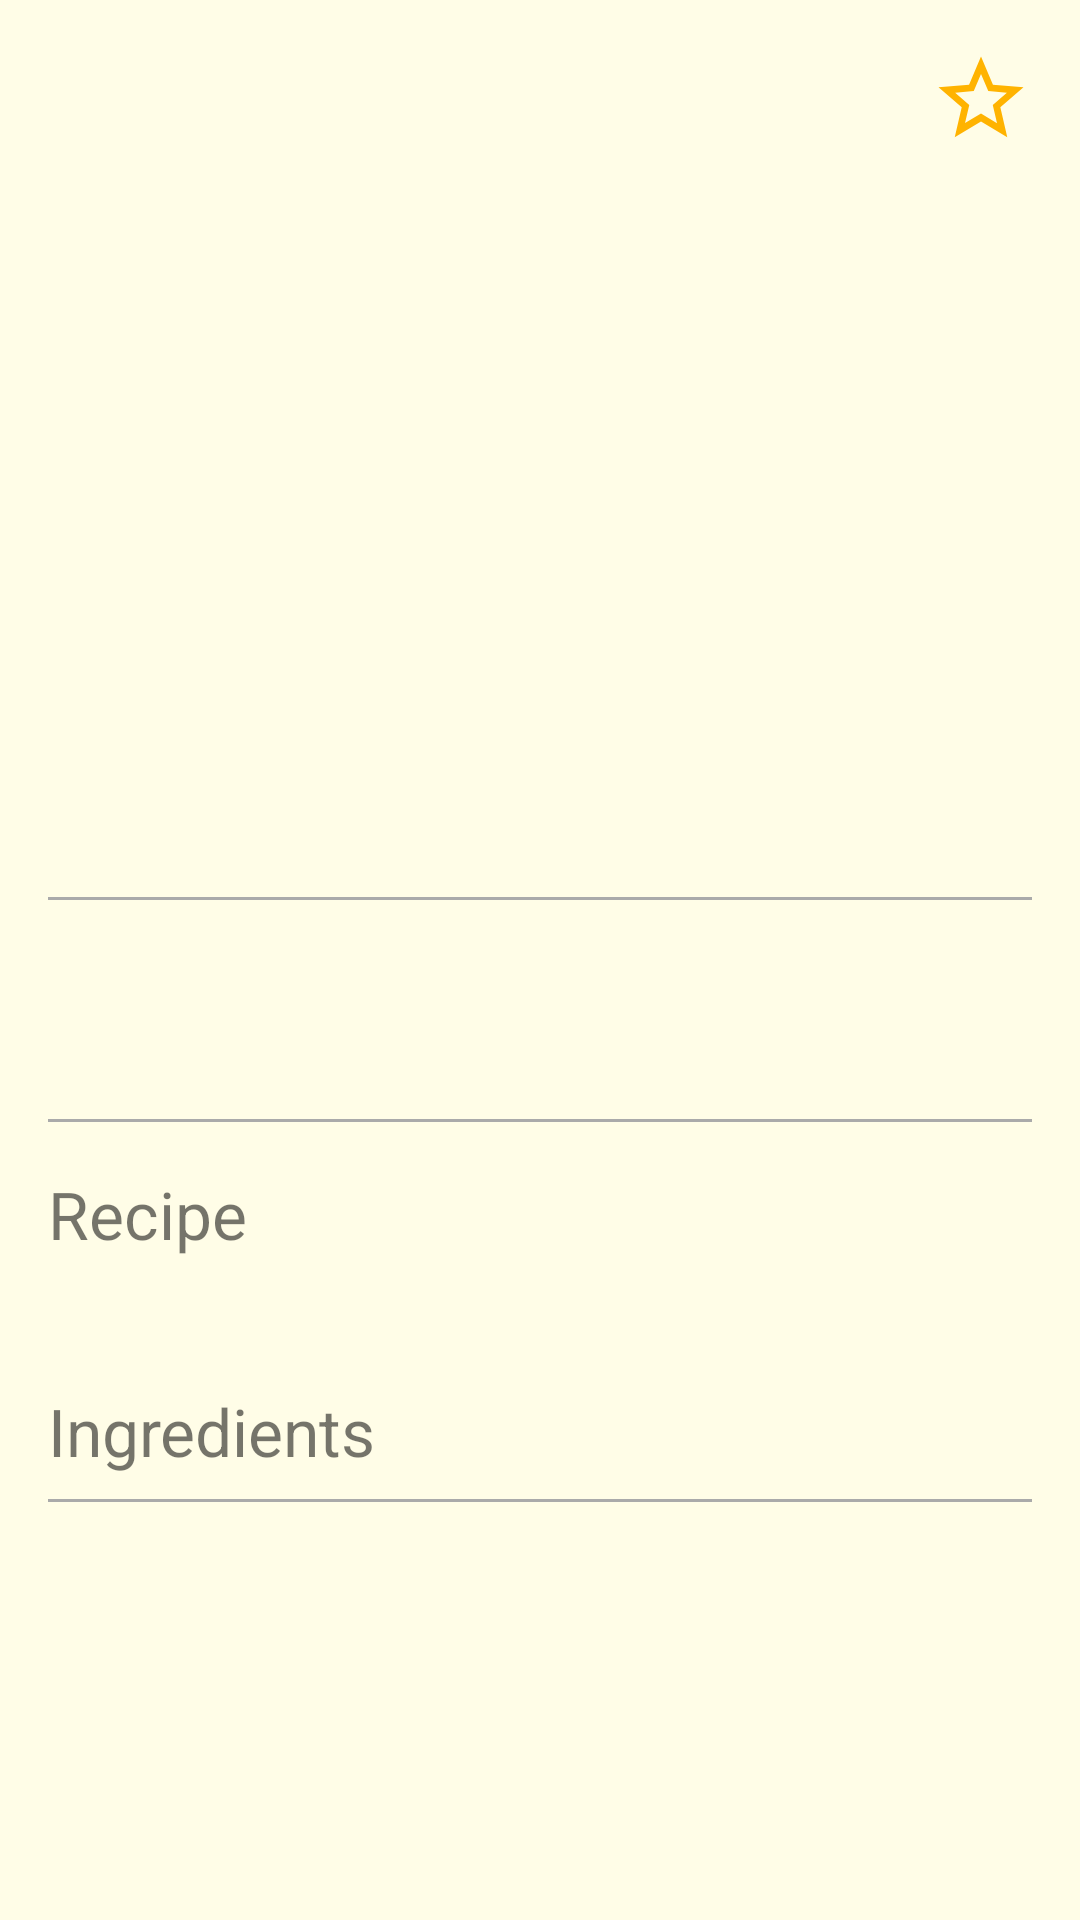

This screen was rendered from an Android layout file. Write that file and the resources it references.
<!-- AndroidManifest.xml: application theme AppTheme -->
<!-- res/layout/fragment_cocktail_detail.xml -->
<?xml version="1.0" encoding="utf-8"?>
<ScrollView
        xmlns:android="http://schemas.android.com/apk/res/android"
        xmlns:tools="http://schemas.android.com/tools"
        android:layout_width="match_parent"
        android:layout_height="match_parent">

    <LinearLayout
            android:id="@+id/ll_main"
            android:layout_width="match_parent"
            android:layout_height="wrap_content"
            android:orientation="vertical">

        <FrameLayout
                android:layout_width="match_parent"
                android:layout_height="wrap_content">

            <ImageView
                    android:id="@+id/iv_cocktail_detail"
                    android:layout_width="match_parent"
                    android:layout_height="@dimen/image_large_size"
                    android:paddingTop="@dimen/small_interval"
                    tools:srcCompat="@tools:sample/avatars"
                    android:contentDescription="@string/cocktail_image"/>

            <ImageView
                    android:id="@+id/iv_cocktail_favorite"
                    android:layout_width="@dimen/image_favorite_size"
                    android:layout_height="@dimen/image_favorite_size"
                    android:layout_margin="@dimen/middle_interval"
                    android:src="@drawable/ic_star_border_orange_24dp"
                    android:layout_gravity="end"
                    android:contentDescription="@string/favorite_cocktail"/>
        </FrameLayout>

        <ProgressBar
                android:id="@+id/progress_detail_cocktail"
                style="?android:attr/progressBarStyle"
                android:layout_width="wrap_content"
                android:layout_height="wrap_content"
                android:visibility="invisible"
                android:layout_gravity="center"/>

        <TextView
                android:id="@+id/tv_cocktail_name"
                tools:text="Margarita"
                android:layout_width="match_parent"
                android:layout_height="wrap_content"
                android:gravity="center"
                android:paddingStart="@dimen/middle_interval"
                android:paddingEnd="@dimen/middle_interval"
                android:paddingTop="@dimen/small_interval"
                android:paddingBottom="@dimen/small_interval"
                android:textStyle="bold|italic"
                android:textSize="@dimen/large_text_size"/>

        <View
                style="@style/Divider"
                android:layout_marginStart="@dimen/middle_interval"
                android:layout_marginEnd="@dimen/middle_interval"/>

        <TextView
                android:id="@+id/tv_cocktail_type"
                tools:text="type: Alcoholic"
                android:layout_width="match_parent"
                android:layout_height="wrap_content"
                android:paddingTop="@dimen/small_interval"
                android:paddingStart="@dimen/large_interval"
                android:paddingEnd="@dimen/middle_interval"/>

        <TextView
                android:id="@+id/tv_cocktail_category"
                tools:text="category: Cocktail"
                android:layout_width="match_parent"
                android:layout_height="wrap_content"
                android:paddingStart="@dimen/large_interval"
                android:paddingEnd="@dimen/middle_interval"/>

        <TextView
                android:id="@+id/tv_cocktail_glass"
                tools:text="glass: Cocktail"
                android:layout_width="match_parent"
                android:layout_height="wrap_content"
                android:paddingStart="@dimen/large_interval"
                android:paddingEnd="@dimen/middle_interval"
                android:paddingBottom="@dimen/small_interval"/>

        <View
                style="@style/Divider"
                android:layout_marginStart="@dimen/middle_interval"
                android:layout_marginEnd="@dimen/middle_interval"/>

        <TextView
                android:text="@string/recipe"
                android:layout_width="match_parent"
                android:layout_height="wrap_content"
                android:paddingStart="@dimen/middle_interval"
                android:paddingEnd="@dimen/middle_interval"
                android:paddingTop="@dimen/middle_interval"
                android:paddingBottom="@dimen/small_interval"
                android:textSize="@dimen/middle_text_size"/>

        <TextView
                android:id="@+id/tv_cocktail_recipe"
                tools:text="Rub the rim of the glass with the lime slice to make the salt stick to it. Take care to moisten only the outer rim and sprinkle the salt on it. The salt should present to the lips of the imbiber and never mix into the cocktail. Shake the other ingredients with ice, then carefully pour into the glass."
                android:layout_width="match_parent"
                android:layout_height="wrap_content"
                android:paddingStart="@dimen/large_interval"
                android:paddingEnd="@dimen/middle_interval"/>

        <TextView
                android:text="@string/ingredients"
                android:layout_width="match_parent"
                android:layout_height="wrap_content"
                android:paddingStart="@dimen/middle_interval"
                android:paddingEnd="@dimen/middle_interval"
                android:paddingTop="@dimen/middle_interval"
                android:paddingBottom="@dimen/small_interval"
                android:textSize="@dimen/middle_text_size"/>

        <View
                style="@style/Divider"
                android:layout_marginStart="@dimen/middle_interval"
                android:layout_marginEnd="@dimen/middle_interval"/>
    </LinearLayout>
</ScrollView>
<!-- resources referenced by this layout -->
<resources>
  <dimen name="image_favorite_size">34dp</dimen>
  <dimen name="image_large_size">200dp</dimen>
  <dimen name="large_interval">24dp</dimen>
  <dimen name="large_text_size">26sp</dimen>
  <dimen name="middle_interval">16dp</dimen>
  <dimen name="middle_text_size">22sp</dimen>
  <dimen name="small_interval">8dp</dimen>
  <!-- drawable ic_star_border_orange_24dp (drawable) -->
  <vector xmlns:android="http://schemas.android.com/apk/res/android"
          android:width="24dp"
          android:height="24dp"
          android:viewportWidth="24.0"
          android:viewportHeight="24.0">
      <path
          android:fillColor="#FFffb300"
          android:pathData="M22,9.24l-7.19,-0.62L12,2 9.19,8.63 2,9.24l5.46,4.73L5.82,21 12,17.27 18.18,21l-1.63,-7.03L22,9.24zM12,15.4l-3.76,2.27 1,-4.28 -3.32,-2.88 4.38,-0.38L12,6.1l1.71,4.04 4.38,0.38 -3.32,2.88 1,4.28L12,15.4z"/>
  </vector>
  <string name="cocktail_image">Cocktail image</string>
  <string name="favorite_cocktail">Favorite cocktail</string>
  <string name="ingredients">Ingredients</string>
  <string name="recipe">Recipe</string>
  <style name="Divider">
          <item name="android:layout_width">match_parent</item>
          <item name="android:layout_height">1dp</item>
          <item name="android:background">@android:color/darker_gray</item>
      </style>
  <style name="AppTheme" parent="Theme.MaterialComponents.Light.DarkActionBar">
          <item name="colorPrimary">@color/colorPrimary</item>
          <item name="colorPrimaryDark">@color/colorPrimaryDark</item>
          <item name="colorAccent">@color/colorAccent</item>
          <item name="android:colorBackground">@color/colorBackground</item>
      </style>
  <color name="colorPrimary">#03a9f4</color>
  <color name="colorPrimaryDark">#007ac1</color>
  <color name="colorAccent">#f44336</color>
  <color name="colorBackground">#fffde7</color>
</resources>
